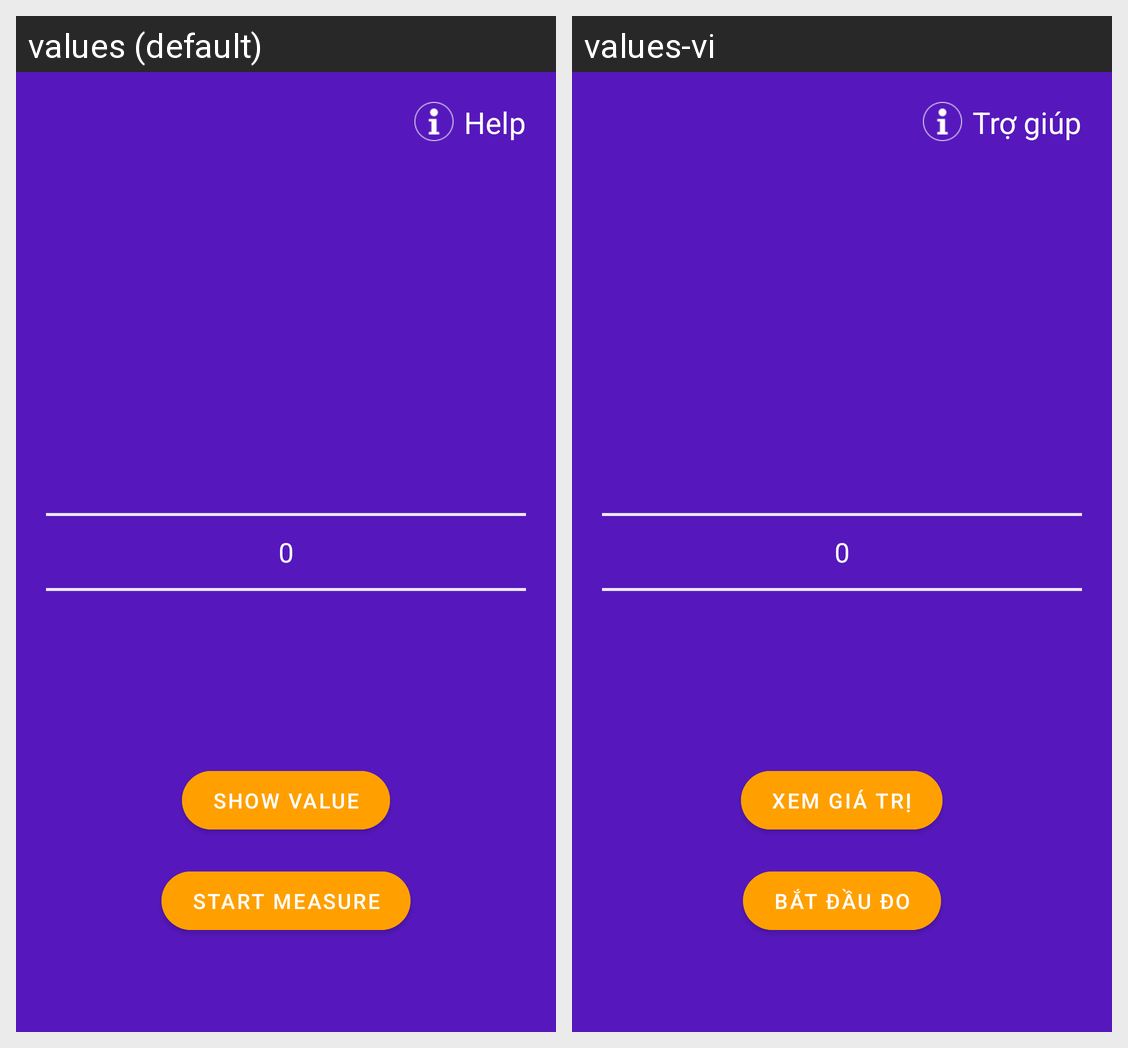

The Android screen above is rendered under two locales of the same app. Produce the string resources it draws, with the default and per-locale values.
Android screen res/layout/fragment_noise_level_suggest_section_choosing_step.xml rendered under 2 locales, left to right: values (default), values-vi. Device: Nexus 5 (rendered at 1080×1920; each locale shown at half size, 540×960, under a caption strip naming it); theme AppTheme.
Strings drawn on this screen, with the default value and each locale's value (text and hints the layout hard-codes, and strings that could not be matched under every locale, appear in the picture but are not listed):

activity_helplabel
  values: Help
  values-vi: Trợ giúp

title_show_value
  values: Show value
  values-vi: Xem giá trị

title_measure
  values: Start measure
  values-vi: Bắt đầu đo
